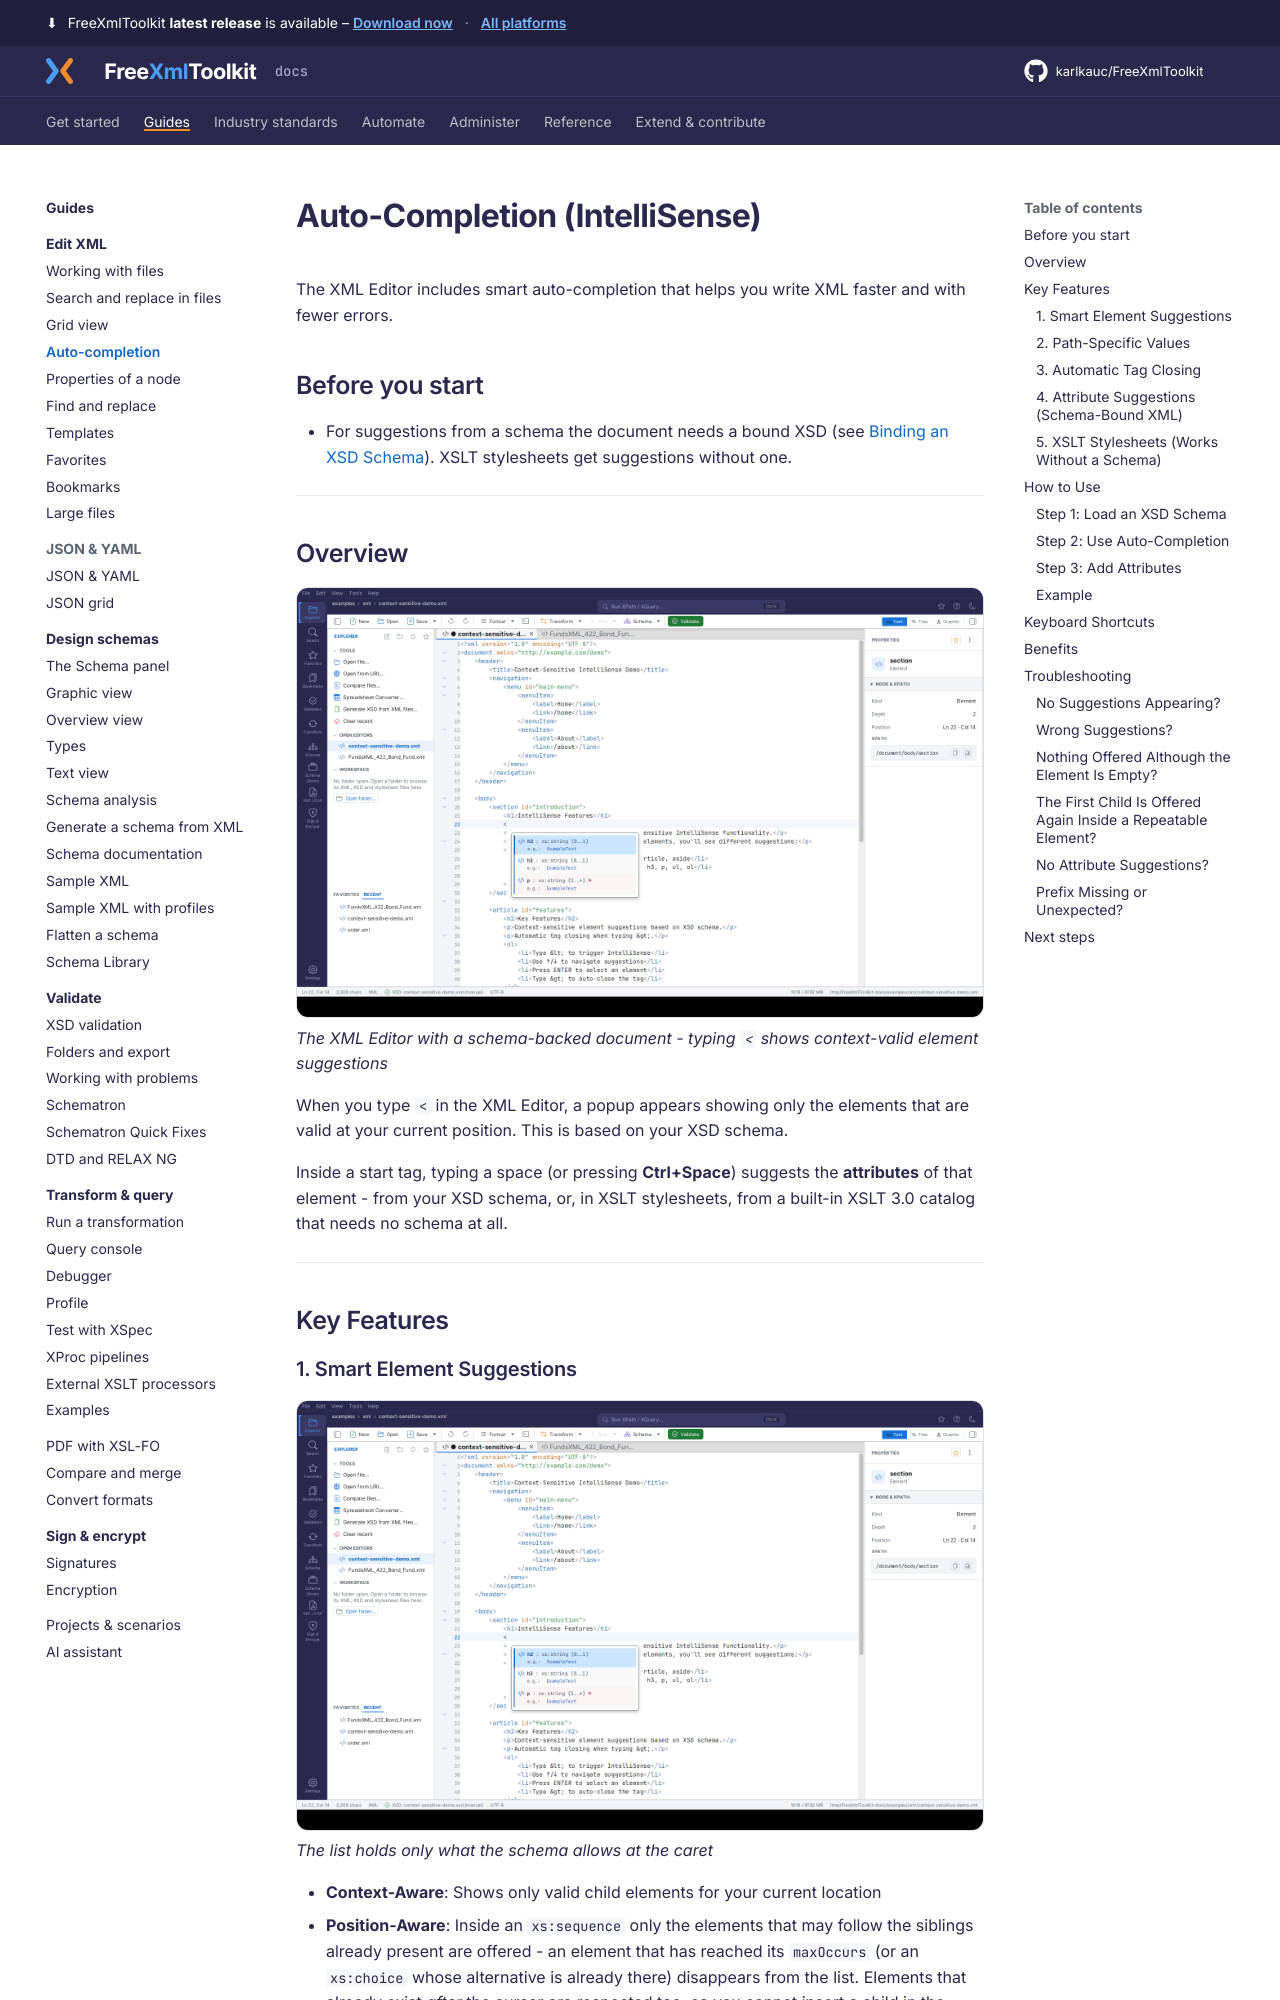

repository: karlkauc/FreeXmlToolkit · page: guides/edit-xml/auto-completion/index.html · generator: mkdocs

# Auto-Completion (IntelliSense)

The XML Editor includes smart auto-completion that helps you write XML faster and with fewer errors.

## Before you start

- For suggestions from a schema the document needs a bound XSD (see [Binding an XSD Schema](index.md#binding-an-xsd-schema)). XSLT stylesheets get suggestions without one.

---

## Overview

![Auto-Completion in Action](../../img/intellisense-overview.png)
*The XML Editor with a schema-backed document - typing `<` shows context-valid element suggestions*

When you type `<` in the XML Editor, a popup appears showing only the elements that are valid at your current position. This is based on your XSD schema.

Inside a start tag, typing a space (or pressing **Ctrl+Space**) suggests the **attributes** of
that element - from your XSD schema, or, in XSLT stylesheets, from a built-in XSLT 3.0
catalog that needs no schema at all.

---

## Key Features
